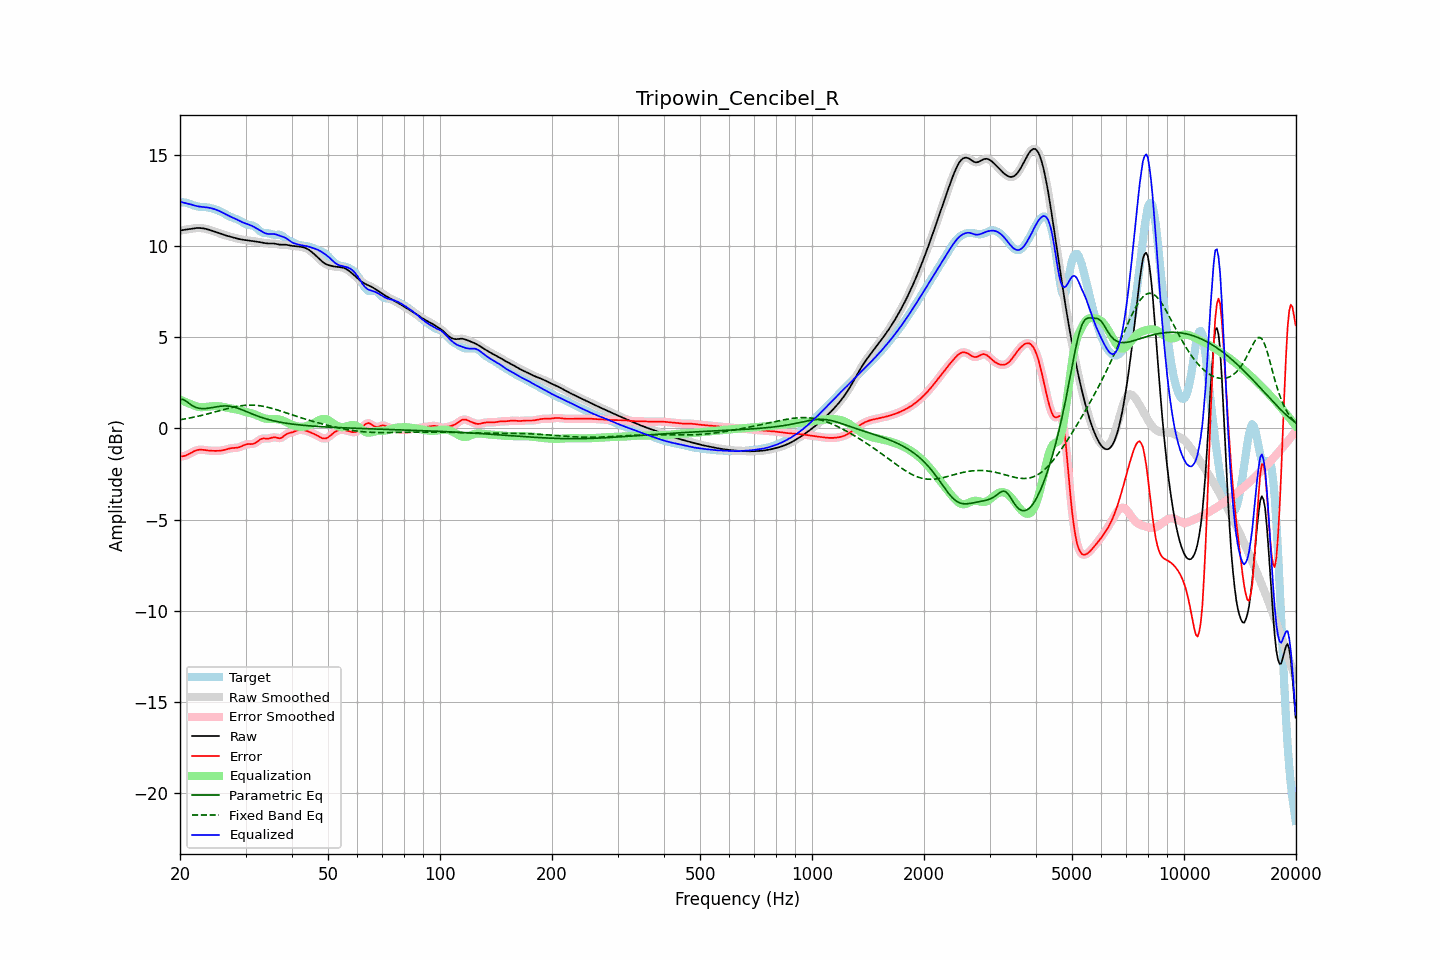

Data behind this chart, as committed beside it:
frequency, raw, error, smoothed, error_smoothed, equalization, parametric_eq, fixed_band_eq, equalized_raw, equalized_smoothed, target
20.00, 10.85, -1.54, 10.85, -1.53, 1.58, 1.60, 0.48, 12.43, 12.43, 12.39
20.20, 10.87, -1.53, 10.87, -1.53, 1.54, 1.59, 0.49, 12.41, 12.41, 12.40
20.40, 10.88, -1.52, 10.88, -1.52, 1.50, 1.59, 0.51, 12.39, 12.39, 12.40
20.61, 10.90, -1.50, 10.90, -1.50, 1.47, 1.54, 0.52, 12.36, 12.36, 12.39
20.81, 10.91, -1.47, 10.91, -1.47, 1.43, 1.49, 0.54, 12.34, 12.34, 12.38
21.02, 10.92, -1.43, 10.92, -1.43, 1.40, 1.42, 0.56, 12.32, 12.32, 12.35
21.23, 10.94, -1.38, 10.94, -1.38, 1.36, 1.35, 0.57, 12.30, 12.30, 12.32
21.44, 10.95, -1.33, 10.95, -1.33, 1.33, 1.29, 0.59, 12.28, 12.28, 12.28
21.66, 10.97, -1.28, 10.97, -1.28, 1.29, 1.23, 0.61, 12.25, 12.25, 12.25
21.87, 10.98, -1.24, 10.98, -1.24, 1.25, 1.19, 0.63, 12.23, 12.23, 12.22
22.09, 10.99, -1.20, 10.99, -1.20, 1.21, 1.15, 0.65, 12.20, 12.20, 12.19
22.31, 10.99, -1.18, 10.99, -1.18, 1.19, 1.13, 0.67, 12.18, 12.18, 12.17
22.54, 10.99, -1.16, 10.99, -1.17, 1.17, 1.11, 0.69, 12.17, 12.17, 12.16
22.76, 10.99, -1.16, 10.99, -1.16, 1.17, 1.10, 0.71, 12.16, 12.16, 12.15
22.99, 10.98, -1.17, 10.98, -1.17, 1.17, 1.09, 0.73, 12.15, 12.15, 12.15
23.22, 10.96, -1.18, 10.96, -1.18, 1.17, 1.09, 0.75, 12.14, 12.14, 12.14
23.45, 10.95, -1.19, 10.95, -1.19, 1.18, 1.09, 0.77, 12.13, 12.13, 12.13
23.69, 10.92, -1.20, 10.92, -1.20, 1.19, 1.11, 0.80, 12.12, 12.12, 12.12
23.92, 10.90, -1.21, 10.90, -1.21, 1.21, 1.12, 0.82, 12.10, 12.10, 12.11
24.16, 10.87, -1.22, 10.87, -1.22, 1.22, 1.13, 0.84, 12.09, 12.09, 12.09
24.40, 10.84, -1.22, 10.84, -1.22, 1.22, 1.15, 0.87, 12.06, 12.06, 12.07
24.65, 10.81, -1.23, 10.81, -1.23, 1.23, 1.16, 0.89, 12.04, 12.04, 12.04
24.89, 10.78, -1.23, 10.78, -1.23, 1.23, 1.18, 0.91, 12.01, 12.01, 12.01
25.14, 10.75, -1.23, 10.75, -1.23, 1.23, 1.19, 0.94, 11.98, 11.98, 11.98
25.39, 10.72, -1.22, 10.72, -1.22, 1.22, 1.21, 0.96, 11.94, 11.94, 11.94
25.65, 10.69, -1.22, 10.69, -1.22, 1.21, 1.22, 0.99, 11.90, 11.90, 11.90
25.91, 10.66, -1.21, 10.66, -1.21, 1.20, 1.23, 1.01, 11.85, 11.85, 11.86
26.16, 10.63, -1.19, 10.63, -1.19, 1.18, 1.23, 1.03, 11.81, 11.81, 11.82
26.43, 10.60, -1.17, 10.60, -1.17, 1.16, 1.24, 1.06, 11.76, 11.76, 11.77
26.69, 10.57, -1.14, 10.57, -1.14, 1.14, 1.23, 1.08, 11.72, 11.72, 11.71
26.96, 10.55, -1.12, 10.55, -1.12, 1.13, 1.23, 1.10, 11.67, 11.67, 11.66
27.23, 10.52, -1.09, 10.52, -1.10, 1.11, 1.22, 1.12, 11.63, 11.63, 11.62
27.50, 10.50, -1.08, 10.50, -1.08, 1.09, 1.20, 1.15, 11.59, 11.59, 11.58
27.77, 10.48, -1.07, 10.48, -1.07, 1.08, 1.19, 1.17, 11.56, 11.56, 11.55
28.05, 10.45, -1.07, 10.45, -1.07, 1.07, 1.16, 1.18, 11.52, 11.52, 11.52
28.33, 10.43, -1.06, 10.43, -1.06, 1.05, 1.14, 1.20, 11.48, 11.48, 11.49
28.62, 10.41, -1.05, 10.41, -1.05, 1.03, 1.11, 1.22, 11.43, 11.43, 11.45
28.90, 10.38, -1.02, 10.38, -1.02, 1.00, 1.08, 1.23, 11.39, 11.39, 11.41
29.19, 10.37, -0.99, 10.37, -0.99, 0.98, 1.05, 1.25, 11.34, 11.34, 11.35
29.48, 10.35, -0.95, 10.35, -0.95, 0.95, 1.01, 1.26, 11.30, 11.30, 11.30
29.78, 10.34, -0.91, 10.34, -0.91, 0.93, 0.97, 1.27, 11.27, 11.27, 11.25
30.08, 10.33, -0.87, 10.33, -0.88, 0.90, 0.94, 1.27, 11.23, 11.23, 11.20
30.38, 10.32, -0.86, 10.32, -0.86, 0.89, 0.90, 1.28, 11.20, 11.20, 11.17
30.68, 10.31, -0.85, 10.31, -0.85, 0.87, 0.86, 1.28, 11.17, 11.17, 11.16
30.99, 10.29, -0.86, 10.29, -0.86, 0.85, 0.83, 1.28, 11.14, 11.14, 11.15
31.30, 10.28, -0.85, 10.28, -0.85, 0.82, 0.79, 1.28, 11.10, 11.10, 11.13
31.61, 10.27, -0.83, 10.27, -0.83, 0.79, 0.76, 1.28, 11.05, 11.05, 11.10
31.93, 10.25, -0.79, 10.25, -0.78, 0.75, 0.72, 1.27, 11.01, 11.01, 11.04
32.24, 10.24, -0.72, 10.24, -0.72, 0.71, 0.69, 1.26, 10.95, 10.95, 10.96
32.57, 10.23, -0.65, 10.23, -0.66, 0.67, 0.66, 1.25, 10.90, 10.90, 10.88
32.89, 10.21, -0.60, 10.21, -0.60, 0.64, 0.63, 1.24, 10.85, 10.85, 10.81
33.22, 10.19, -0.56, 10.19, -0.56, 0.60, 0.60, 1.23, 10.80, 10.79, 10.76
33.55, 10.18, -0.55, 10.18, -0.55, 0.57, 0.57, 1.21, 10.75, 10.75, 10.72
33.89, 10.16, -0.55, 10.16, -0.55, 0.55, 0.54, 1.19, 10.71, 10.71, 10.71
34.23, 10.15, -0.56, 10.15, -0.56, 0.53, 0.52, 1.17, 10.68, 10.68, 10.71
34.57, 10.14, -0.56, 10.15, -0.55, 0.52, 0.49, 1.15, 10.66, 10.67, 10.70
34.92, 10.14, -0.53, 10.14, -0.53, 0.52, 0.47, 1.13, 10.66, 10.66, 10.68
35.27, 10.15, -0.51, 10.14, -0.51, 0.52, 0.45, 1.11, 10.67, 10.67, 10.65
35.62, 10.14, -0.49, 10.14, -0.49, 0.52, 0.42, 1.08, 10.67, 10.67, 10.63
35.97, 10.13, -0.48, 10.13, -0.49, 0.52, 0.40, 1.06, 10.66, 10.66, 10.62
... 635 more rows
